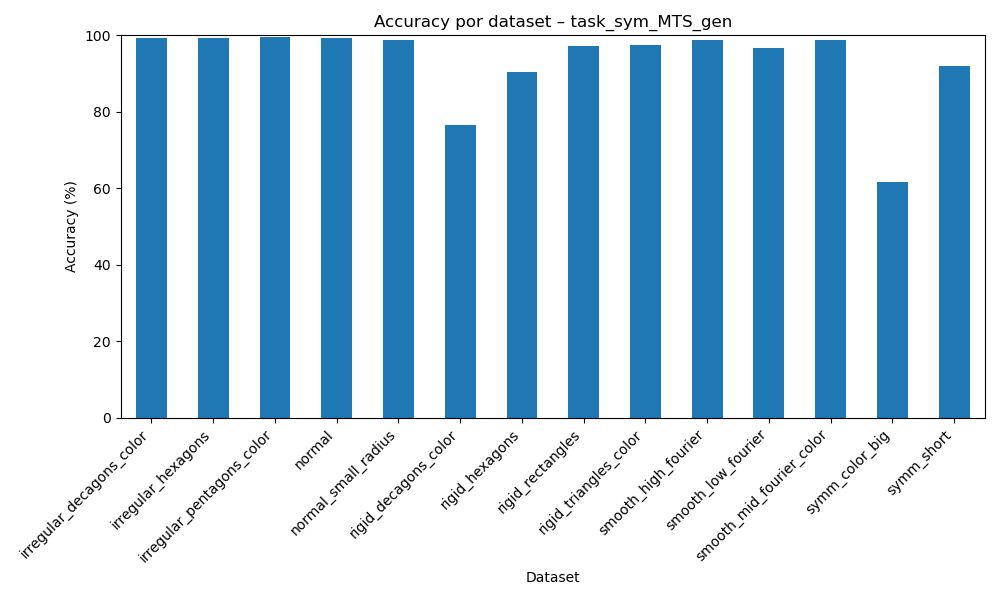

The table this chart was drawn from, first rows:
dataset, accuracy
irregular_decagons_color, 99.41
irregular_hexagons, 99.43
irregular_pentagons_color, 99.66
normal, 99.34
normal_small_radius, 98.84
rigid_decagons_color, 76.68
rigid_hexagons, 90.44
rigid_rectangles, 97.26
rigid_triangles_color, 97.45
smooth_high_fourier, 98.69
smooth_low_fourier, 96.8
smooth_mid_fourier_color, 98.68
symm_color_big, 61.67
symm_short, 91.93
